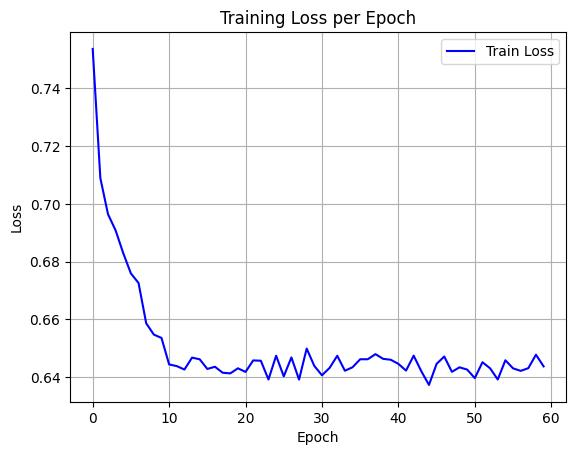

The data file committed next to this chart (first rows):
epoch, train_loss
0, 0.7537
1, 0.709
2, 0.6964
3, 0.6908
4, 0.6829
5, 0.6759
6, 0.6726
7, 0.6586
8, 0.6547
9, 0.6535
10, 0.6443
11, 0.6438
12, 0.6426
13, 0.6467
14, 0.6461
15, 0.6428
16, 0.6435
17, 0.6415
18, 0.6412
19, 0.643
20, 0.6417
21, 0.6457
22, 0.6456
23, 0.6391
24, 0.6474
25, 0.6402
26, 0.6468
27, 0.6391
28, 0.6498
29, 0.6438
30, 0.6406
31, 0.6431
32, 0.6473
33, 0.6422
34, 0.6434
35, 0.6461
36, 0.6461
37, 0.6479
38, 0.6463
39, 0.646
40, 0.6445
41, 0.6422
42, 0.6474
43, 0.642
44, 0.6372
45, 0.6445
46, 0.6471
47, 0.6418
48, 0.6433
49, 0.6425
50, 0.6396
51, 0.6451
52, 0.643
53, 0.6391
54, 0.6458
55, 0.643
56, 0.6421
57, 0.643
58, 0.6477
59, 0.6437
